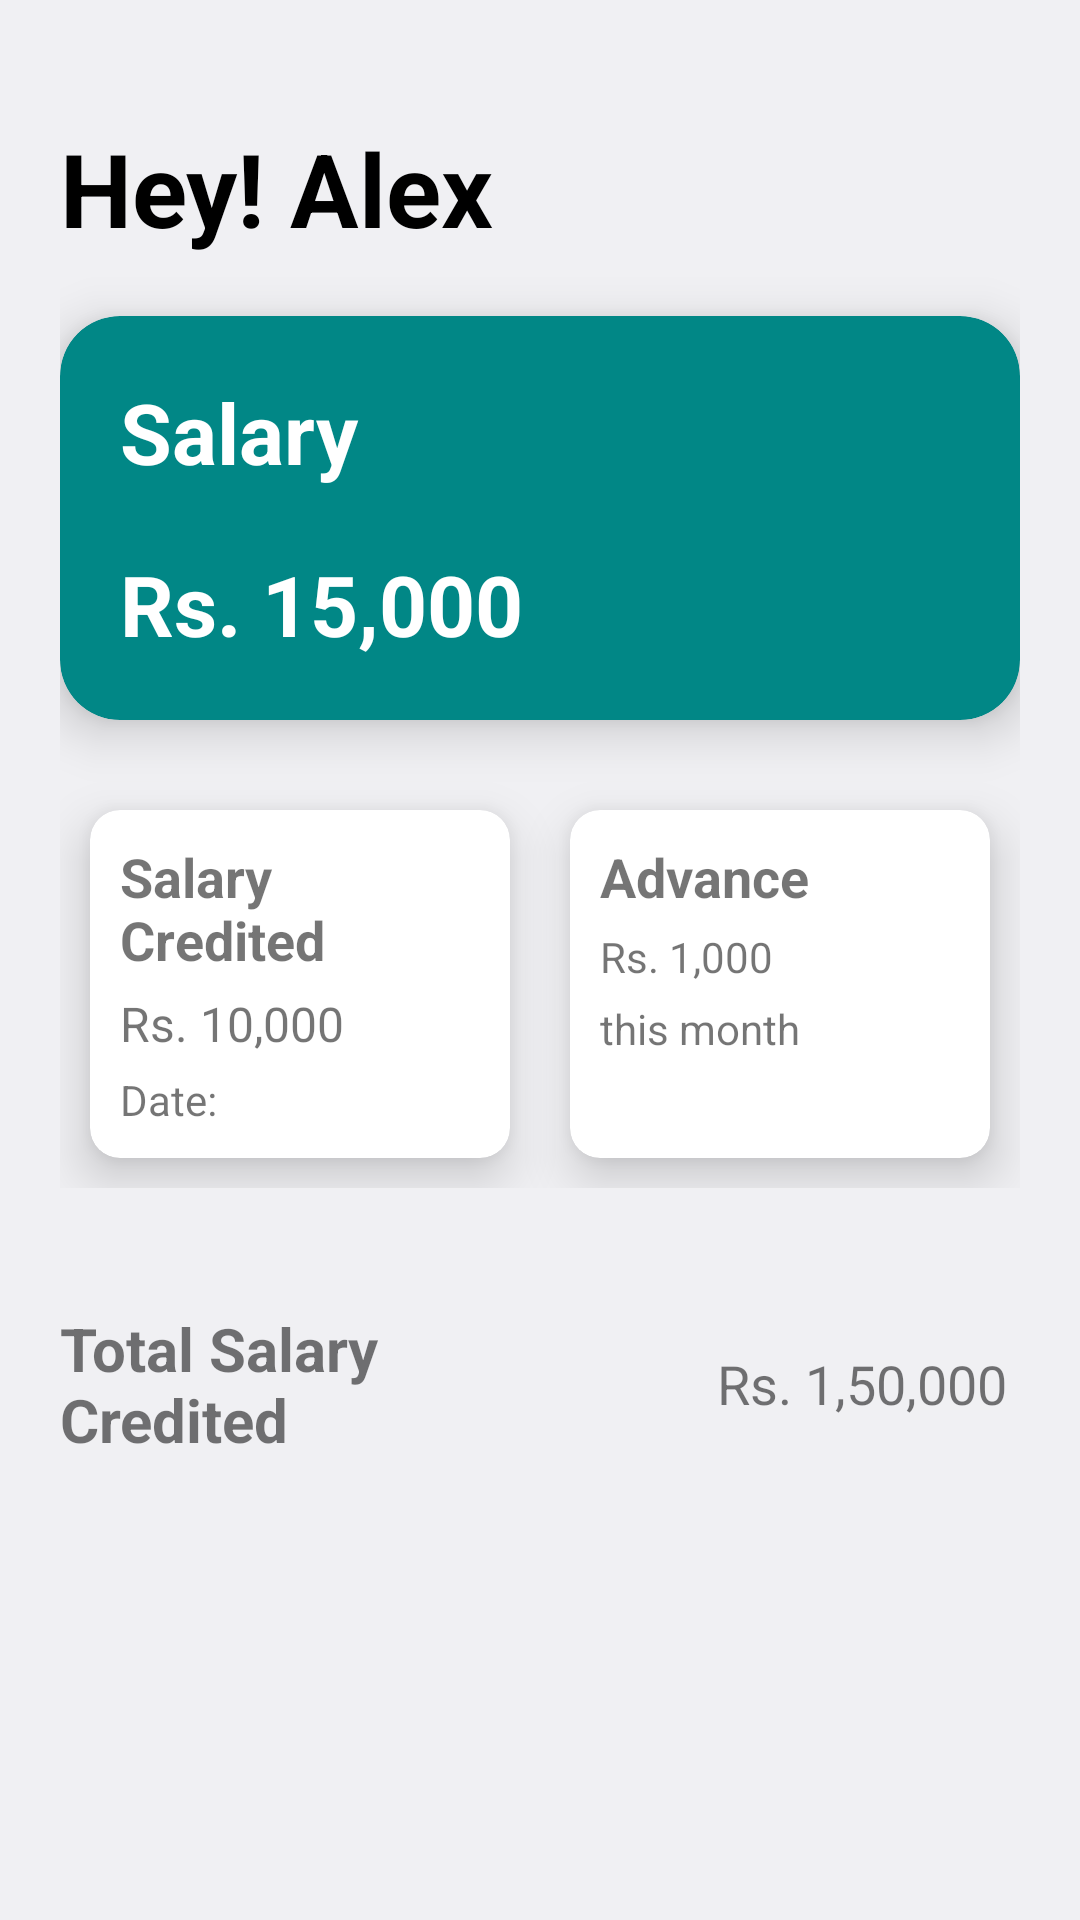

Produce the Android XML layout that renders to this screen, including the resource entries it uses.
<!-- AndroidManifest.xml: application theme Theme.BusinessManager -->
<!-- res/layout/activity_employee_salary.xml -->
<?xml version="1.0" encoding="utf-8"?>
<androidx.constraintlayout.widget.ConstraintLayout xmlns:android="http://schemas.android.com/apk/res/android"
    xmlns:app="http://schemas.android.com/apk/res-auto"
    xmlns:tools="http://schemas.android.com/tools"
    android:layout_width="match_parent"
    android:layout_height="match_parent"
    tools:context=".EmployeeSalary"
    android:background="@color/material_dynamic_neutral95">
    <LinearLayout
        android:layout_width="match_parent"
        android:layout_height="match_parent"
        android:orientation="vertical"
        android:layout_margin="20sp">
        <TextView
            android:layout_width="match_parent"
            android:layout_height="wrap_content"
            android:text="Hey! Alex"
            android:textSize="34sp"
            android:textStyle="bold"
            android:textColor="@color/black"
            android:layout_marginVertical="20sp"/>
        <androidx.cardview.widget.CardView
            android:layout_width="match_parent"
            android:layout_height="wrap_content"
            app:cardElevation="@dimen/card_elevation"
            app:cardCornerRadius="20sp"
            android:backgroundTint="@color/teal_700">
            <LinearLayout
                android:layout_width="match_parent"
                android:layout_height="wrap_content"
                android:orientation="vertical"
                android:padding="20sp">
                <TextView
                    android:layout_width="match_parent"
                    android:layout_height="wrap_content"
                    android:text="Salary"
                    android:textSize="28sp"
                    android:textColor="@color/white"
                    android:textStyle="bold"/>
                <TextView
                    android:layout_width="match_parent"
                    android:layout_height="wrap_content"
                    android:textStyle="bold"
                    android:textColor="@color/white"
                    android:textSize="28sp"
                    android:text="Rs. 15,000"
                    android:layout_marginTop="20sp"/>
            </LinearLayout>
        </androidx.cardview.widget.CardView>
        <LinearLayout
            android:layout_width="match_parent"
            android:layout_height="wrap_content"
            android:orientation="horizontal"
            android:layout_marginTop="20sp">
            <androidx.cardview.widget.CardView
                android:layout_width="match_parent"
                android:layout_height="match_parent"
                android:layout_weight="1"
                android:layout_margin="10sp"
                app:cardElevation="@dimen/card_elevation"
                app:cardCornerRadius="10sp">
                <LinearLayout
                    android:layout_width="match_parent"
                    android:layout_height="wrap_content"
                    android:orientation="vertical"
                    android:layout_margin="10sp">
                    <TextView
                        android:layout_width="match_parent"
                        android:layout_height="wrap_content"
                        android:text="Salary Credited"
                        android:textStyle="bold"
                        android:textSize="18sp"/>
                    <TextView
                        android:layout_width="match_parent"
                        android:layout_height="wrap_content"
                        android:text="Rs. 10,000"
                        android:textSize="16sp"
                        android:layout_marginVertical="5sp"/>
                    <TextView
                        android:layout_width="match_parent"
                        android:layout_height="wrap_content"
                        android:text="Date: "/>
                </LinearLayout>
            </androidx.cardview.widget.CardView>
            <androidx.cardview.widget.CardView
                android:layout_width="match_parent"
                android:layout_height="match_parent"
                android:layout_weight="1"
                android:layout_margin="10sp"
                app:cardElevation="@dimen/card_elevation"
                app:cardCornerRadius="10sp"
                >
                <LinearLayout
                    android:layout_width="match_parent"
                    android:layout_height="wrap_content"
                    android:orientation="vertical"
                    android:layout_margin="10sp">
                    <TextView
                        android:layout_width="match_parent"
                        android:layout_height="wrap_content"
                        android:text="Advance"
                        android:textSize="18sp"
                        android:textStyle="bold"
                        />
                    <TextView
                        android:layout_width="match_parent"
                        android:layout_height="wrap_content"
                        android:text="Rs. 1,000"
                        android:layout_marginVertical="5sp"/>
                    <TextView
                        android:layout_width="match_parent"
                        android:layout_height="wrap_content"
                        android:text="this month"
                        />

                </LinearLayout>
            </androidx.cardview.widget.CardView>

        </LinearLayout>
        <LinearLayout
            android:layout_width="match_parent"
            android:layout_height="wrap_content"
            android:orientation="horizontal"
            android:layout_marginVertical="20sp">
            <TextView
                android:layout_marginVertical="20sp"
                android:layout_width="match_parent"
                android:layout_height="wrap_content"
                android:text="Total Salary Credited"
                android:textStyle="bold"
                android:layout_weight="1"
                android:textSize="20sp"/>
            <TextView
                android:layout_width="match_parent"
                android:layout_height="wrap_content"
                android:layout_weight="1"
                android:layout_gravity="center"
                android:gravity="end"
                android:text="Rs. 1,50,000 "
                android:textSize="18sp"/>

        </LinearLayout>
    </LinearLayout>

</androidx.constraintlayout.widget.ConstraintLayout>
<!-- resources referenced by this layout -->
<resources>
  <dimen name="card_elevation">10sp</dimen>
  <style name="Theme.BusinessManager" parent="Theme.MaterialComponents.DayNight.DarkActionBar">
          
          <item name="colorPrimary">@color/purple_500</item>
          <item name="colorPrimaryVariant">@color/purple_700</item>
          <item name="colorOnPrimary">@color/white</item>
          
          <item name="colorSecondary">@color/teal_200</item>
          <item name="colorSecondaryVariant">@color/teal_700</item>
          <item name="colorOnSecondary">@color/black</item>
          
          <item name="android:statusBarColor">?attr/colorPrimaryVariant</item>
          
      </style>
  <!-- not gathered from this repository: default colours our renderer supplied (Android Studio template values) -->
  <color name="purple_500">#FF6200EE</color>
  <color name="purple_700">#FF3700B3</color>
  <color name="teal_200">#FF03DAC5</color>
  <color name="teal_700">#FF018786</color>
  <color name="black">#FF000000</color>
  <color name="white">#FFFFFFFF</color>
</resources>
